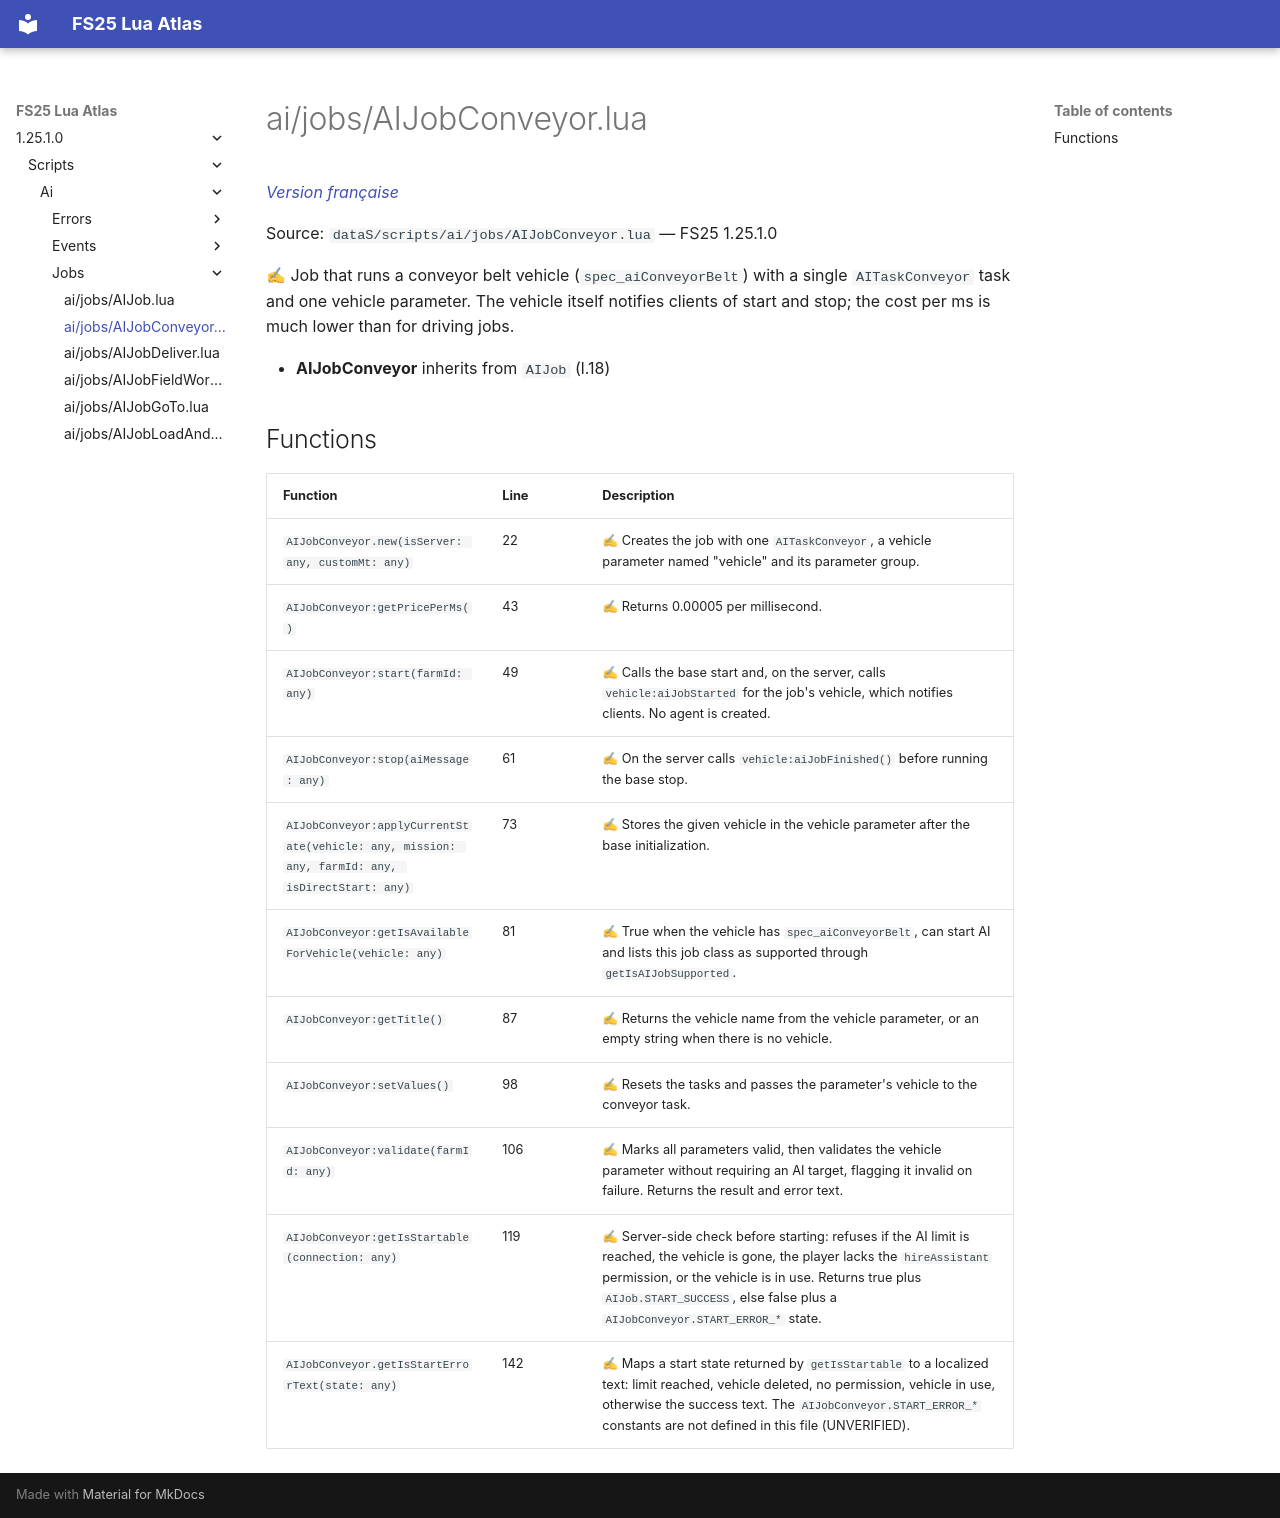

repository: Tim0219800/fs25-lua-atlas · page: 1.25.1.0/scripts/ai/jobs/AIJobConveyor.html · generator: mkdocs

# ai/jobs/AIJobConveyor.lua

*[Version française](../../../fr/scripts/ai/jobs/AIJobConveyor.md)*

Source: `dataS/scripts/ai/jobs/AIJobConveyor.lua` — FS25 1.25.1.0

✍ Job that runs a conveyor belt vehicle (`spec_aiConveyorBelt`) with a single `AITaskConveyor` task and one vehicle parameter. The vehicle itself notifies clients of start and stop; the cost per ms is much lower than for driving jobs.

- **AIJobConveyor** inherits from `AIJob` (l.18)

## Functions

| Function | Line | Description |
|---|---|---|
| `AIJobConveyor.new(isServer: any, customMt: any)` | 22 | ✍ Creates the job with one `AITaskConveyor`, a vehicle parameter named "vehicle" and its parameter group. |
| `AIJobConveyor:getPricePerMs()` | 43 | ✍ Returns 0.00005 per millisecond. |
| `AIJobConveyor:start(farmId: any)` | 49 | ✍ Calls the base start and, on the server, calls `vehicle:aiJobStarted` for the job's vehicle, which notifies clients. No agent is created. |
| `AIJobConveyor:stop(aiMessage: any)` | 61 | ✍ On the server calls `vehicle:aiJobFinished()` before running the base stop. |
| `AIJobConveyor:applyCurrentState(vehicle: any, mission: any, farmId: any, isDirectStart: any)` | 73 | ✍ Stores the given vehicle in the vehicle parameter after the base initialization. |
| `AIJobConveyor:getIsAvailableForVehicle(vehicle: any)` | 81 | ✍ True when the vehicle has `spec_aiConveyorBelt`, can start AI and lists this job class as supported through `getIsAIJobSupported`. |
| `AIJobConveyor:getTitle()` | 87 | ✍ Returns the vehicle name from the vehicle parameter, or an empty string when there is no vehicle. |
| `AIJobConveyor:setValues()` | 98 | ✍ Resets the tasks and passes the parameter's vehicle to the conveyor task. |
| `AIJobConveyor:validate(farmId: any)` | 106 | ✍ Marks all parameters valid, then validates the vehicle parameter without requiring an AI target, flagging it invalid on failure. Returns the result and error text. |
| `AIJobConveyor:getIsStartable(connection: any)` | 119 | ✍ Server-side check before starting: refuses if the AI limit is reached, the vehicle is gone, the player lacks the `hireAssistant` permission, or the vehicle is in use. Returns true plus `AIJob.START_SUCCESS`, else false plus a `AIJobConveyor.START_ERROR_*` state. |
| `AIJobConveyor.getIsStartErrorText(state: any)` | 142 | ✍ Maps a start state returned by `getIsStartable` to a localized text: limit reached, vehicle deleted, no permission, vehicle in use, otherwise the success text. The `AIJobConveyor.START_ERROR_*` constants are not defined in this file (UNVERIFIED). |
